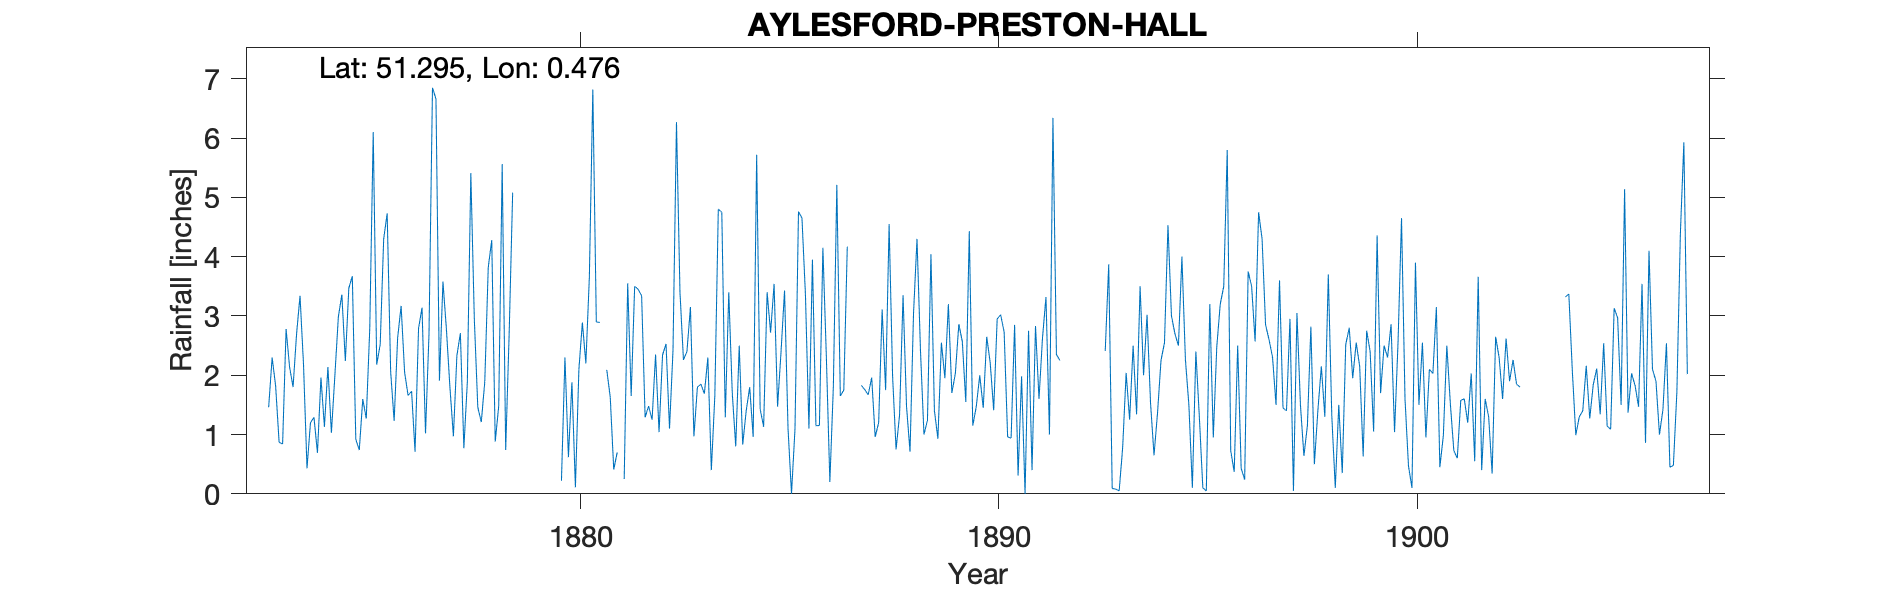

Values plotted in this chart, from the file beside it:
AYLESFORD-PRESTON-HALL, , , , , , , , , , , , , , , , , , , , , , , 
Grid ref, TQ727580, Long, 0.4756, Lat, 51.29, Elevation, 80, ft, , , , , , , , , , , , , , , 
Station no, RR2154, , , , , , , , , , , , , , , , , , , , , , 
, 1870, 1871, 1872, 1873, 1874, 1875, 1876, 1877, 1878, 1879, 1880, 1881, 1882, 1883, 1884, 1885, 1886, 1887, 1888, 1889, 1890, 1891, 1892
January, , , , 1.46, 1.2, 3.67, 1.23, 6.66, 1.46, , 0.22, , 1.29, 2.4, 3.4, 2.72, 3.95, , 0.75, 0.93, 2, 1.98, 
February, , , , 2.3, 1.29, 0.92, 2.63, 1.91, 1.21, , 2.3, 2.09, 1.48, 3.15, 1.7, 3.54, 1.15, , 1.33, 2.55, 1.45, 0, 
March, , , , 1.82, 0.69, 0.74, 3.17, 3.58, 1.89, , 0.62, 1.63, 1.25, 0.97, 0.8, 1.47, 1.15, 1.83, 3.35, 1.95, 2.65, 2.75, 
April, , , , 0.87, 1.96, 1.6, 2.05, 2.77, 3.82, , 1.88, 0.41, 2.35, 1.8, 2.5, 2.4, 4.15, 1.76, 1.47, 3.2, 2.21, 0.4, 
May, , , , 0.84, 1.13, 1.27, 1.66, 1.8, 4.28, , 0.11, 0.7, 1.04, 1.85, 0.83, 3.43, 2.3, 1.67, 0.71, 1.7, 1.41, 2.83, 
June, , , , 2.78, 2.14, 2.78, 1.73, 0.97, 0.88, , 2.1, , 2.34, 1.69, 1.4, 1.1, 0.2, 1.96, 3.04, 2.03, 2.95, 1.6, 
July, , , , 2.14, 1.03, 6.1, 0.71, 2.33, 1.48, , 2.89, 0.25, 2.53, 2.3, 1.8, 0, 1.8, 0.96, 4.3, 2.86, 3.02, 2.63, 
August, , , , 1.8, 2, 2.18, 2.79, 2.71, 5.56, , 2.2, 3.55, 1.1, 0.4, 0.96, 1.1, 5.21, 1.2, 2.41, 2.57, 2.73, 3.32, 
September, , , , 2.69, 2.99, 2.52, 3.14, 0.77, 0.74, , 3.65, 1.65, 2.42, 1.65, 5.72, 4.76, 1.65, 3.11, 1, 1.55, 0.96, 1, 
October, , , , 3.34, 3.36, 4.3, 1.02, 1.89, 2.71, , 6.82, 3.5, 6.27, 4.8, 1.43, 4.65, 1.75, 1.75, 1.24, 4.43, 0.94, 6.34, 
November, , , , 2.18, 2.24, 4.73, 2.7, 5.41, 5.08, , 2.9, 3.45, 3.4, 4.75, 1.13, 3.35, 4.17, 4.55, 4.04, 1.15, 2.85, 2.35, 
December, , , , 0.43, 3.47, 2.06, 6.85, 2.95, , , 2.89, 3.34, 2.26, 1.29, 3.4, 1.1, , 1.98, 1.4, 1.47, 0.31, 2.25, 
Total, , , , 22.65, 23.5, 32.87, 29.68, 33.75, , , 28.58, , 27.73, 27.05, 25.07, 29.62, , , 25.04, 26.39, 23.48, 27.45, 
IDR 1892 Total removed as an estimate fr…, , , , , , , , , , , , , , , , , , , , , , , 
IDR 1893 Total. Original value transcrib…, , , , , , , , , , , , , , , , , , , , , , , 
